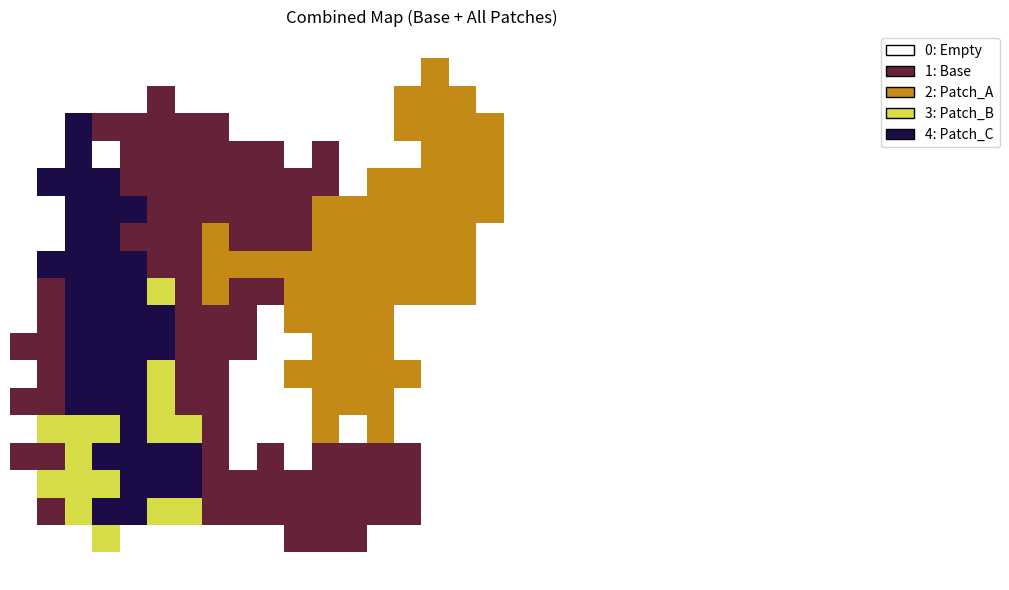

Here is the Python script that generated this plot:
import numpy as np
import matplotlib.pyplot as plt
from matplotlib.patches import Patch
from collections import deque
import random
import time

# --- SETTINGS ---
MAP_WIDTH, MAP_HEIGHT = 30, 20
TILE_EMPTY = 0
TILE_BASE = 1
TILE_PATCH_START = 2

USE_FIXED_SEED = True
SEED_BASE = 42

BASE_PROB = 0.65
BASE_ITER = 4

PATCH_PROB = 0.50
PATCH_ITER = 2
MIN_PATCH_TILES = 30
MAX_ATTEMPTS = 50

# --- PATCH CONFIGS (data-driven) ---
patch_configs = [
    {"name": "Patch_A", "seed": 100},
    {"name": "Patch_B", "seed": 200},
    {"name": "Patch_C", "seed": 300},
]

# --- SEED HANDLING ---
if USE_FIXED_SEED:
    base_seed = SEED_BASE
else:
    base_seed = int(time.time()) % 100000

# --- FUNCTIONS ---
def initialize_map(prob, tile_type, seed):
    np.random.seed(seed)
    return np.random.choice([TILE_EMPTY, tile_type], size=(MAP_HEIGHT, MAP_WIDTH), p=[1 - prob, prob])

def smooth_map(grid, tile_type, iterations):
    for _ in range(iterations):
        new_grid = grid.copy()
        for x in range(grid.shape[0]):
            for y in range(grid.shape[1]):
                neighbors = sum(
                    0 <= x+dx < grid.shape[0] and 0 <= y+dy < grid.shape[1] and grid[x+dx, y+dy] == tile_type
                    for dx in [-1, 0, 1] for dy in [-1, 0, 1]
                    if not (dx == 0 and dy == 0)
                )
                new_grid[x, y] = tile_type if neighbors >= 5 else TILE_EMPTY
        grid = new_grid
    return grid

def connect_largest_region(grid, tile_type):
    visited = np.zeros_like(grid, dtype=bool)
    def flood_fill(x, y):
        region = []
        queue = deque([(x, y)])
        visited[x, y] = True
        while queue:
            cx, cy = queue.popleft()
            region.append((cx, cy))
            for dx, dy in [(-1,0),(1,0),(0,-1),(0,1)]:
                nx, ny = cx+dx, cy+dy
                if 0 <= nx < grid.shape[0] and 0 <= ny < grid.shape[1]:
                    if not visited[nx, ny] and grid[nx, ny] == tile_type:
                        visited[nx, ny] = True
                        queue.append((nx, ny))
        return region

    regions = []
    for x in range(grid.shape[0]):
        for y in range(grid.shape[1]):
            if grid[x, y] == tile_type and not visited[x, y]:
                regions.append(flood_fill(x, y))

    if not regions:
        return np.full_like(grid, TILE_EMPTY)

    largest = max(regions, key=len)
    new_grid = np.full_like(grid, TILE_EMPTY)
    for x, y in largest:
        new_grid[x, y] = tile_type
    return new_grid

# --- GENERATE BASE TERRAIN ---
base = initialize_map(BASE_PROB, TILE_BASE, base_seed)
base = smooth_map(base, TILE_BASE, BASE_ITER)
base = connect_largest_region(base, TILE_BASE)

# --- INITIALIZE COMBINED MAP AND COLOR MAP ---
combined = base.copy()
color_map = {TILE_EMPTY: (1, 1, 1), TILE_BASE: (random.random(), random.random(), random.random())}
legend_labels = [("0: Empty", TILE_EMPTY), ("1: Base", TILE_BASE)]

# --- EXPANDABLE BASE THAT INCLUDES PATCHES ---
expanded_base = base.copy()

# --- GENERATE AND OVERLAY PATCHES ---
for i, cfg in enumerate(patch_configs):
    patch_id = TILE_PATCH_START + i
    attempt = 0
    patch = np.full((MAP_HEIGHT, MAP_WIDTH), TILE_EMPTY)

    while attempt < MAX_ATTEMPTS:
        seed = cfg["seed"] + attempt
        temp = initialize_map(PATCH_PROB, patch_id, seed)
        temp = smooth_map(temp, patch_id, PATCH_ITER)
        temp = connect_largest_region(temp, patch_id)

        patch_mask = (temp == patch_id)
        if np.sum(patch_mask) >= MIN_PATCH_TILES:
            patch = temp
            print(f"✅ {cfg['name']} placed with ID {patch_id} using seed {seed}, tiles: {np.sum(patch_mask)}")
            break
        attempt += 1
    else:
        print(f"❌ {cfg['name']} failed after {MAX_ATTEMPTS} attempts.")

    # Overlay patch on combined map (allow overlaps)
    combined = np.where(patch == patch_id, patch_id, combined)

    # Expand base to include patch region
    expanded_base = np.where(patch == patch_id, TILE_BASE, expanded_base)

    # Register color
    color_map[patch_id] = (random.random(), random.random(), random.random())
    legend_labels.append((f"{patch_id}: {cfg['name']}", patch_id))

# --- VISUALIZATION ---
cmap_list = [color_map[i] for i in sorted(color_map)]
cmap = plt.matplotlib.colors.ListedColormap(cmap_list)

plt.figure(figsize=(10, 6))
plt.imshow(combined, cmap=cmap, origin='upper')
plt.title("Combined Map (Base + All Patches)")
plt.axis("off")

legend_elements = [
    Patch(facecolor=color_map[tile], edgecolor='black', label=label)
    for label, tile in legend_labels
]
plt.legend(handles=legend_elements, bbox_to_anchor=(1.05, 1), loc='upper left')
plt.tight_layout()
plt.show()

# --- OUTPUT MATRICES ---
print("\nExpanded Base (Base + Patch Tiles):")
print(expanded_base)

print("\nFinal Combined Map (Visualized):")
print(combined)
